Photos from the image-classification dataset "industrial_defects" in the GitHub repository Shrexshth/GARUDA. Its 5 classes are: crack, hole, normal, rust, scratch.

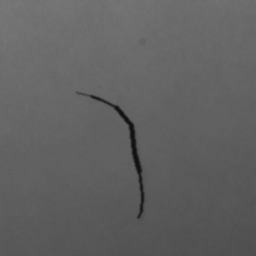
Label: crack

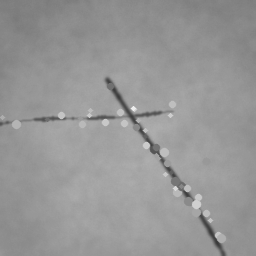
Label: scratch

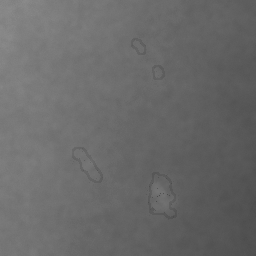
Label: rust

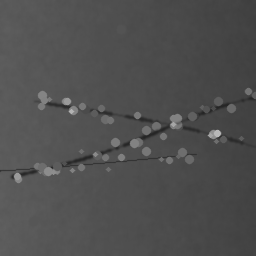
Label: scratch

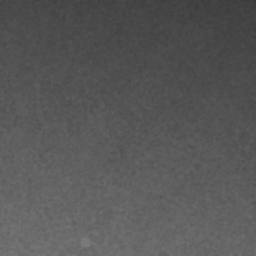
Label: normal

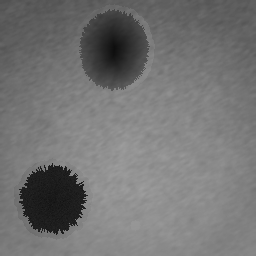
Label: hole
